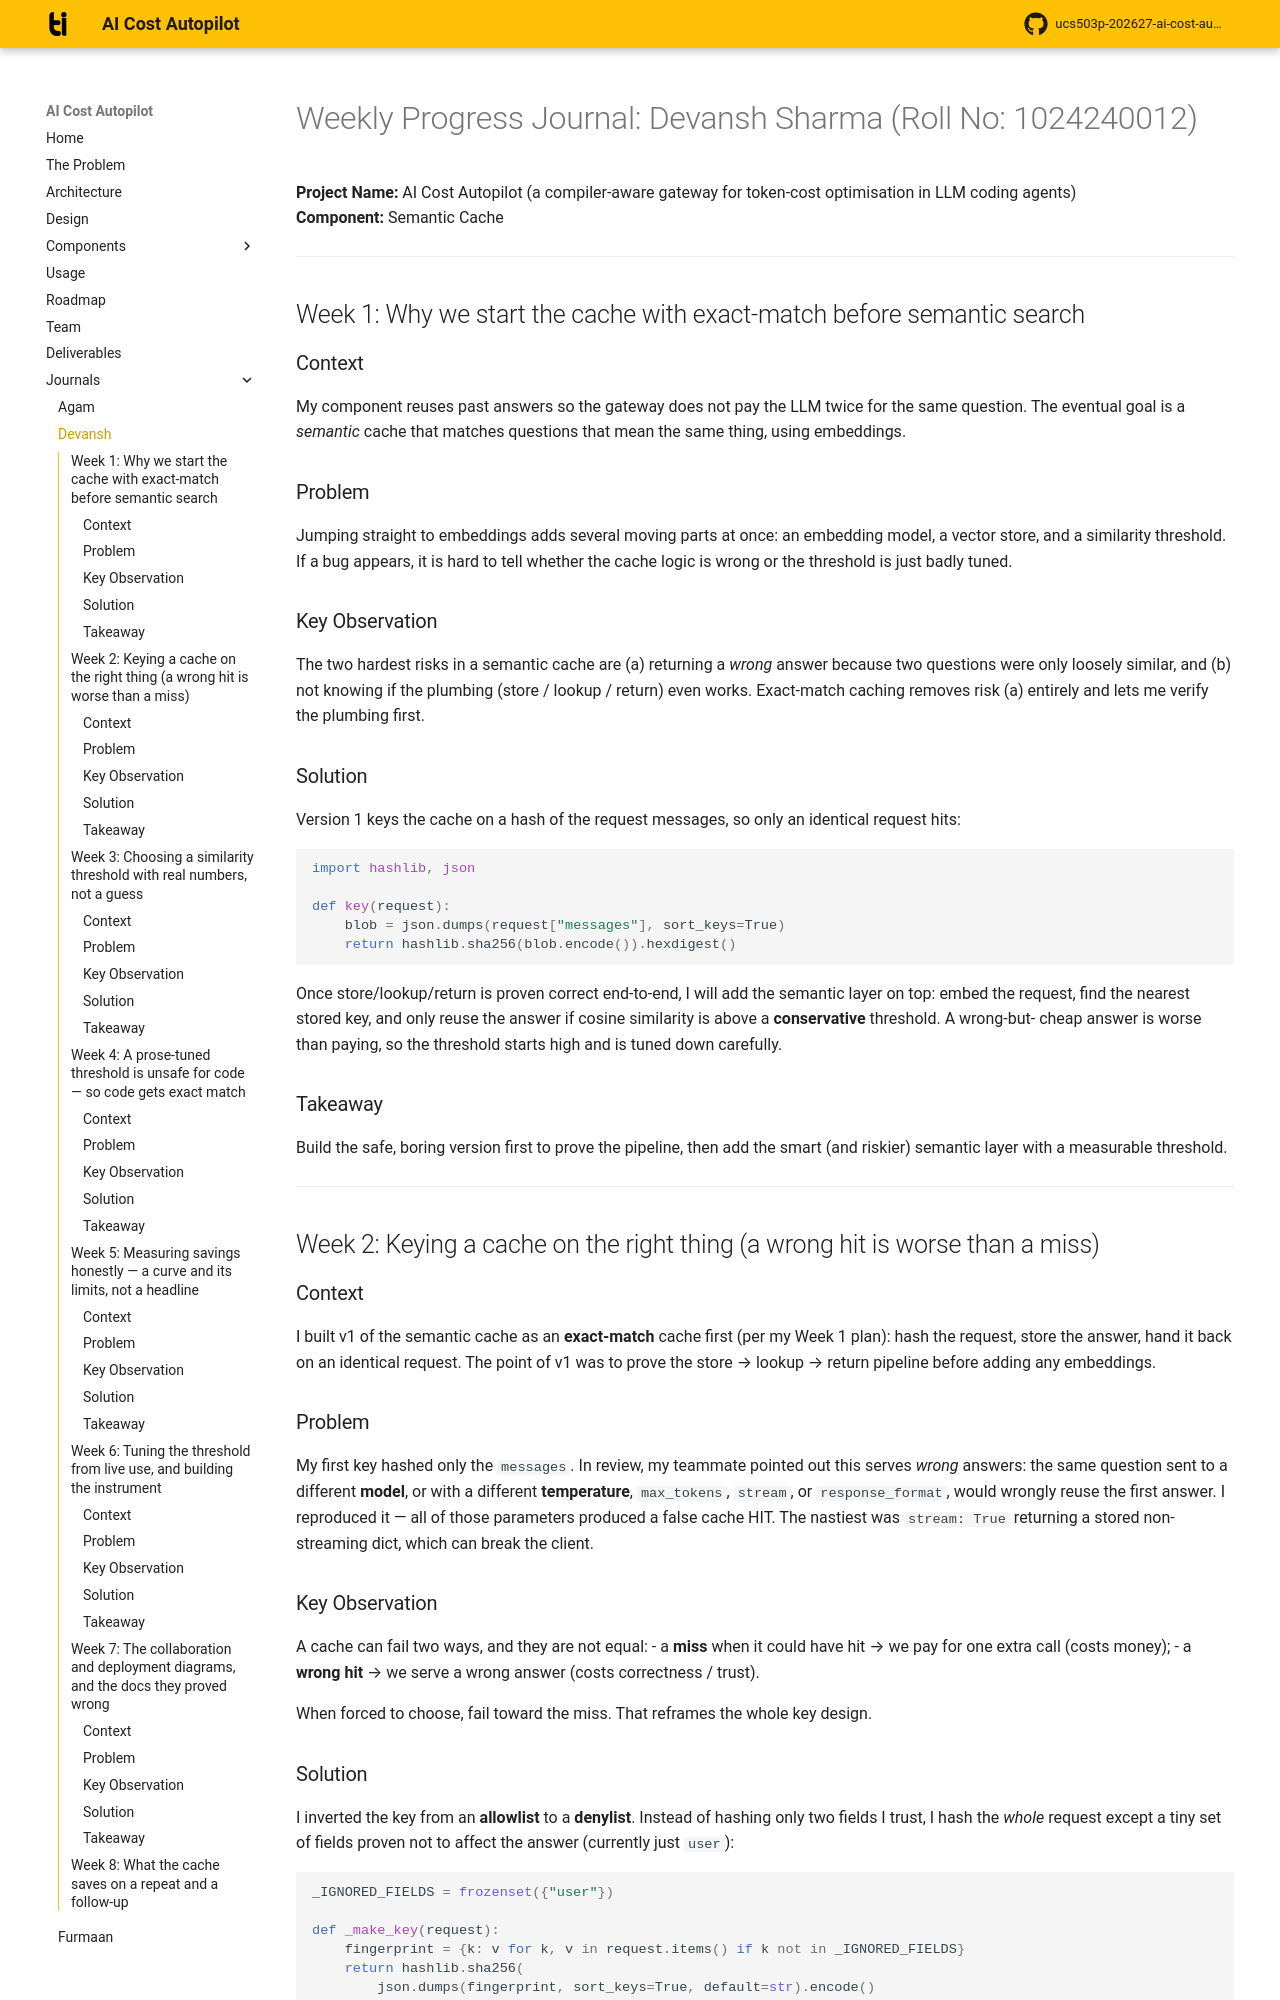

repository: agamlotey/ucs503p-202627-ai-cost-autopilot · page: journals/1024240012-devansh/journal/index.html · generator: mkdocs

# Weekly Progress Journal: Devansh Sharma (Roll No: 1024240012)

**Project Name:** AI Cost Autopilot (a compiler-aware gateway for token-cost optimisation in LLM coding agents)  
**Component:** Semantic Cache

---

## Week 1: Why we start the cache with exact-match before semantic search

### Context
My component reuses past answers so the gateway does not pay the LLM twice for
the same question. The eventual goal is a *semantic* cache that matches questions
that mean the same thing, using embeddings.

### Problem
Jumping straight to embeddings adds several moving parts at once: an embedding
model, a vector store, and a similarity threshold. If a bug appears, it is hard
to tell whether the cache logic is wrong or the threshold is just badly tuned.

### Key Observation
The two hardest risks in a semantic cache are (a) returning a *wrong* answer
because two questions were only loosely similar, and (b) not knowing if the
plumbing (store / lookup / return) even works. Exact-match caching removes risk
(a) entirely and lets me verify the plumbing first.

### Solution
Version 1 keys the cache on a hash of the request messages, so only an identical
request hits:

```python
import hashlib, json

def key(request):
    blob = json.dumps(request["messages"], sort_keys=True)
    return hashlib.sha256(blob.encode()).hexdigest()
```

Once store/lookup/return is proven correct end-to-end, I will add the semantic
layer on top: embed the request, find the nearest stored key, and only reuse the
answer if cosine similarity is above a **conservative** threshold. A wrong-but-
cheap answer is worse than paying, so the threshold starts high and is tuned
down carefully.

### Takeaway
Build the safe, boring version first to prove the pipeline, then add the smart
(and riskier) semantic layer with a measurable threshold.

---

## Week 2: Keying a cache on the right thing (a wrong hit is worse than a miss)

### Context
I built v1 of the semantic cache as an **exact-match** cache first (per my Week 1
plan): hash the request, store the answer, hand it back on an identical request.
The point of v1 was to prove the store → lookup → return pipeline before adding
any embeddings.

### Problem
My first key hashed only the `messages`. In review, my teammate pointed out this
serves *wrong* answers: the same question sent to a different **model**, or with
a different **temperature**, `max_tokens`, `stream`, or `response_format`, would
wrongly reuse the first answer. I reproduced it — all of those parameters
produced a false cache HIT. The nastiest was `stream: True` returning a stored
non-streaming dict, which can break the client.

### Key Observation
A cache can fail two ways, and they are not equal:
- a **miss** when it could have hit → we pay for one extra call (costs money);
- a **wrong hit** → we serve a wrong answer (costs correctness / trust).

When forced to choose, fail toward the miss. That reframes the whole key design.

### Solution
I inverted the key from an **allowlist** to a **denylist**. Instead of hashing
only two fields I trust, I hash the *whole* request except a tiny set of fields
proven not to affect the answer (currently just `user`):

```python
_IGNORED_FIELDS = frozenset({"user"})

def _make_key(request):
    fingerprint = {k: v for k, v in request.items() if k not in _IGNORED_FIELDS}
    return hashlib.sha256(
        json.dumps(fingerprint, sort_keys=True, default=str).encode()
    ).hexdigest()
```

Now any parameter I haven't explicitly cleared — including new OpenAI params that
don't exist yet — stays in the key and causes a safe miss, never a wrong hit. I
added regression tests for temperature, stream, an unknown param, and that
denylisted fields still share an entry.

### Takeaway
Design the failure direction on purpose. An allowlist quietly turns every new,
unrecognised field into a wrong-answer bug; a denylist turns it into a harmless
extra miss. "What is the safe way to be wrong?" is a better design question than
"how do I be right?".

---

## Week 3: Choosing a similarity threshold with real numbers, not a guess
